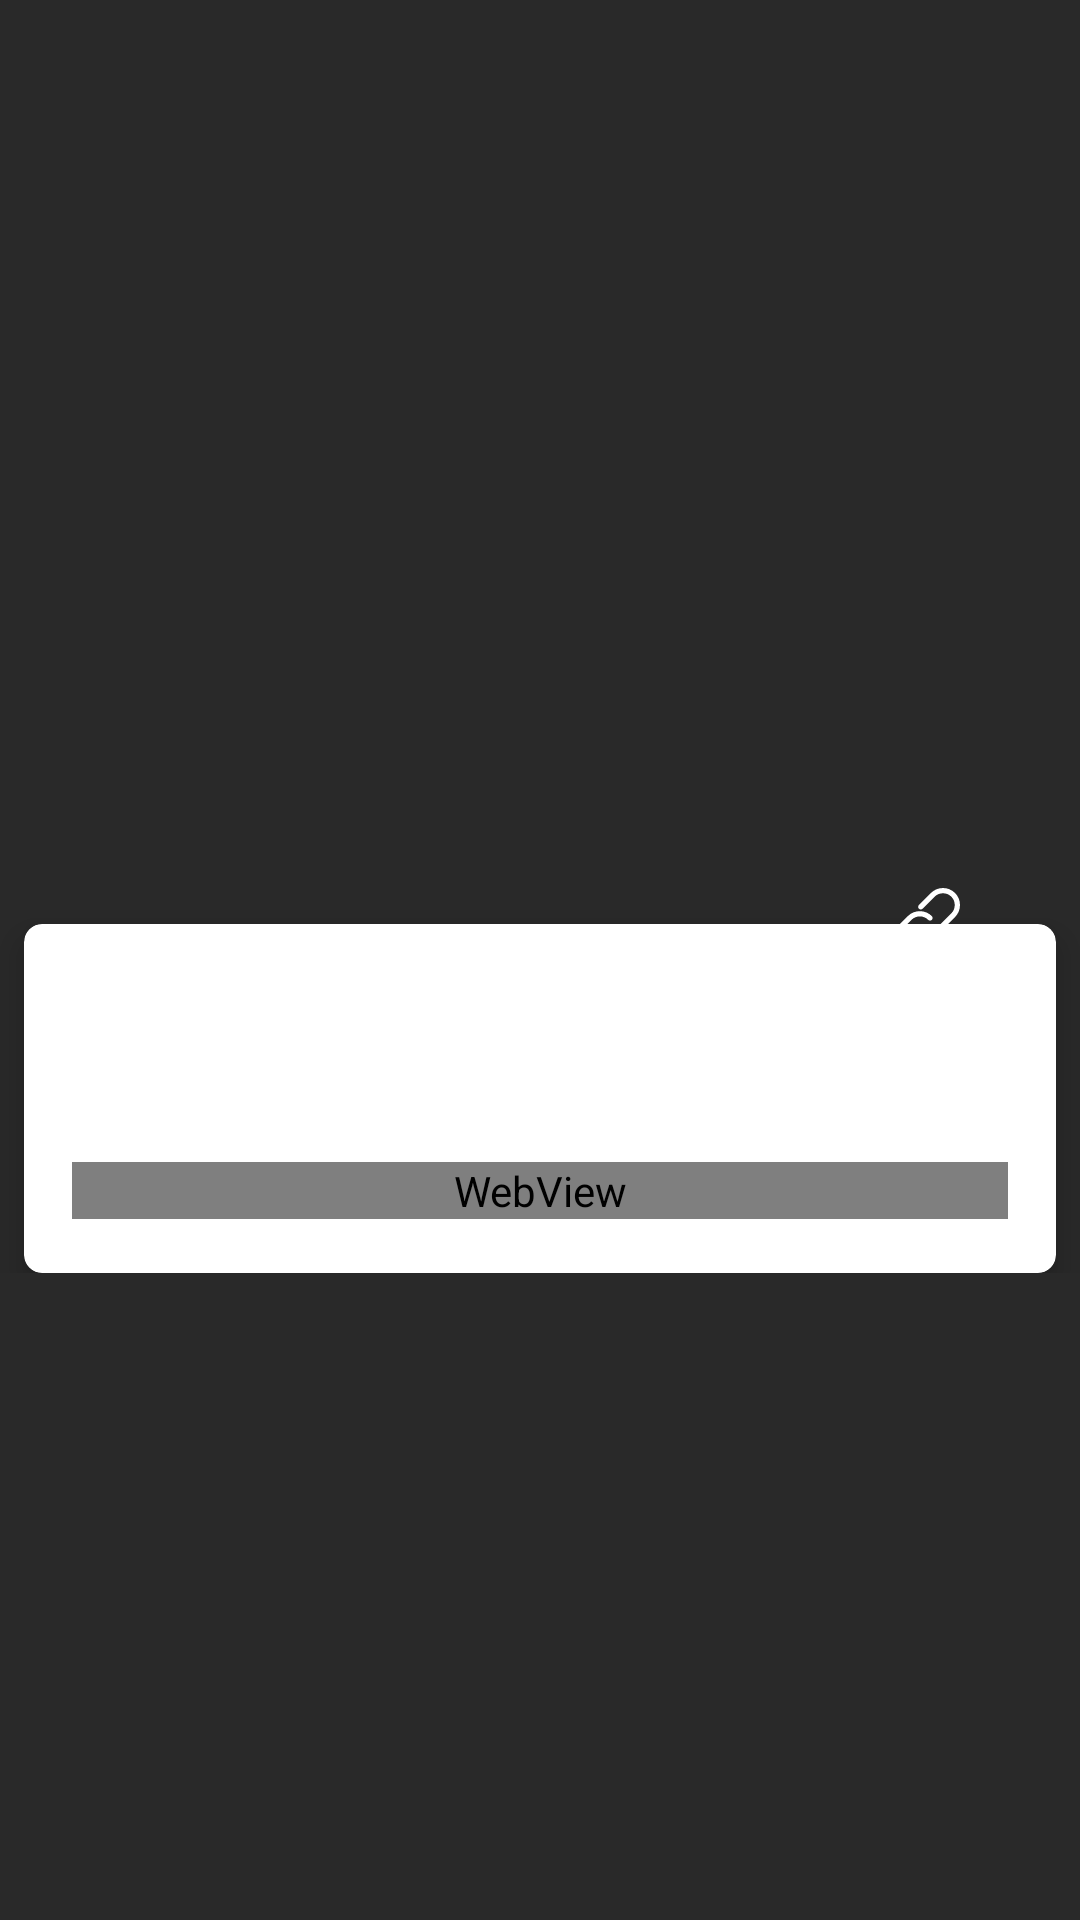

Here is an Android app screen rendered from its layout file. Give the layout XML and the strings, colors and styles it references.
<!-- AndroidManifest.xml: application theme AppTheme -->
<!-- res/layout/fragment_news_item.xml -->
<?xml version="1.0" encoding="utf-8"?>
<ScrollView xmlns:android="http://schemas.android.com/apk/res/android"
    xmlns:app="http://schemas.android.com/apk/res-auto"
    android:layout_width="match_parent"
    android:layout_height="match_parent"
    android:background="@color/mainGray">

    <androidx.constraintlayout.widget.ConstraintLayout
        android:layout_width="match_parent"
        android:layout_height="wrap_content"
        android:paddingBottom="18dp">

        <ImageView
            android:id="@+id/image"
            android:layout_width="match_parent"
            android:layout_height="300dp"
            android:scaleType="centerCrop"
            app:layout_constraintLeft_toLeftOf="parent"
            app:layout_constraintRight_toRightOf="parent"
            app:layout_constraintTop_toTopOf="parent" />

        <ImageView
            android:id="@+id/bt_chain"
            android:layout_width="44dp"
            android:layout_height="44dp"
            android:layout_marginRight="30dp"
            android:background="@drawable/bt_oval_red"
            android:elevation="8dp"
            android:padding="10dp"
            android:scaleType="centerInside"
            android:src="@drawable/ic_link"
            android:tint="@color/white"
            app:layout_constraintBottom_toTopOf="@id/cardView"
            app:layout_constraintRight_toRightOf="parent"
            app:layout_constraintTop_toTopOf="@id/cardView" />

        <androidx.cardview.widget.CardView
            android:id="@+id/cardView"
            android:layout_width="match_parent"
            android:layout_height="wrap_content"
            android:layout_margin="8dp"
            android:background="@color/white"
            app:cardCornerRadius="6dp"
            app:cardElevation="6dp"
            app:layout_constraintLeft_toLeftOf="parent"
            app:layout_constraintRight_toRightOf="parent"
            app:layout_constraintTop_toBottomOf="@id/image">

            <LinearLayout
                android:layout_width="match_parent"
                android:layout_height="wrap_content"
                android:orientation="vertical">

                <TextView
                    android:id="@+id/date"
                    android:layout_width="match_parent"
                    android:layout_height="wrap_content"
                    android:layout_marginStart="16dp"
                    android:layout_marginTop="16dp"
                    android:layout_marginEnd="16dp"
                    android:textColor="@color/textLite"
                    android:textSize="13sp" />

                <TextView
                    android:id="@+id/title"
                    android:layout_width="match_parent"
                    android:layout_height="wrap_content"
                    android:layout_marginStart="16dp"
                    android:layout_marginTop="10dp"
                    android:layout_marginEnd="16dp"
                    android:textColor="@color/black"
                    android:textSize="19sp"
                    android:textStyle="bold" />

                <WebView
                    android:id="@+id/text"
                    android:layout_width="match_parent"
                    android:layout_height="wrap_content"
                    android:layout_marginStart="16dp"
                    android:layout_marginTop="10dp"
                    android:layout_marginEnd="16dp"
                    android:layout_marginBottom="18dp"
                    android:textColor="@color/textDark"
                    android:textSize="16sp" />

            </LinearLayout>

        </androidx.cardview.widget.CardView>

    </androidx.constraintlayout.widget.ConstraintLayout>

</ScrollView>
<!-- resources referenced by this layout -->
<resources>
  <color name="black">#000000</color>
  <color name="mainGray">#292929</color>
  <color name="textDark">#333333</color>
  <color name="textLite">#777777</color>
  <color name="white">#ffffff</color>
  <!-- drawable bt_oval_red (drawable) -->
  <?xml version="1.0" encoding="utf-8"?>
  <selector xmlns:android="http://schemas.android.com/apk/res/android">
      <item android:drawable="@drawable/bt_oval_r_normal" android:state_focused="false" android:state_pressed="false" />
  
      <item android:drawable="@drawable/bt_oval_r_pressed" android:state_pressed="true" />
  
      <item android:drawable="@drawable/bt_oval_r_pressed" android:state_focused="true" />
  </selector>
  <!-- drawable ic_link (drawable) -->
  <vector xmlns:android="http://schemas.android.com/apk/res/android"
      android:width="24dp"
      android:height="24dp"
      android:viewportWidth="24"
      android:viewportHeight="24">
    <group>
      <clip-path android:pathData="M0,0h24v24h-24z M 0,0"/>
      <path
          android:pathData="M22.3419 1.65953C20.1292 -0.553126 16.5286 -0.552252 14.3156 1.65953L10.3024 5.6727C9.9614 6.01368 9.9614 6.56641 10.3024 6.90739C10.6434 7.24837 11.1961 7.24837 11.5371 6.90739L15.5502 2.89422C16.2885 2.15638 17.2752 1.74947 18.3283 1.74947C19.3818 1.74947 20.3685 2.15638 21.1068 2.89466C21.845 3.63294 22.252 4.61964 22.252 5.67314C22.252 6.7262 21.845 7.71291 21.1068 8.45119L15.8593 13.6999C14.3269 15.2315 11.8344 15.2315 10.3019 13.6999C9.96097 13.3589 9.40824 13.3589 9.06726 13.6999C8.72628 14.0409 8.72628 14.5941 9.06726 14.9346C10.1736 16.0409 11.627 16.5941 13.0804 16.5941C14.5338 16.5941 15.9873 16.0409 17.0936 14.9346L22.3419 9.68631C23.4102 8.6184 23.9988 7.19292 23.9988 5.67314C23.9988 4.15292 23.4102 2.72788 22.3419 1.65953Z"
          android:fillColor="#ffffff"/>
      <path
          android:pathData="M11.8458 17.7127L8.44999 21.1085C7.71171 21.8468 6.72501 22.2537 5.67151 22.2537C4.61844 22.2537 3.63131 21.8468 2.89303 21.1085C1.36102 19.5765 1.36102 17.0835 2.89303 15.5515L7.83265 10.6119C8.57093 9.87407 9.55763 9.46716 10.6111 9.46716C11.6642 9.46716 12.6509 9.87407 13.3892 10.6119C13.7302 10.9529 14.2829 10.9529 14.6239 10.6119C14.9648 10.2709 14.9648 9.7182 14.6239 9.37722C12.4116 7.165 8.81106 7.16457 6.59752 9.37722L1.6579 14.3173C0.589993 15.3852 0.00146484 16.8107 0.00146484 18.3305C0.00146484 19.8498 0.589993 21.2753 1.65834 22.3432C2.72625 23.4115 4.15173 24.0001 5.67107 24.0001C7.19086 24.0001 8.61633 23.4115 9.68424 22.3432L13.0801 18.9474C13.421 18.6064 13.421 18.0537 13.0801 17.7127C12.7391 17.3717 12.1868 17.3717 11.8458 17.7127Z"
          android:fillColor="#ffffff"/>
    </group>
  </vector>
  <style name="AppTheme" parent="Theme.AppCompat.Light.NoActionBar">
          <item name="colorPrimary">@color/colorPrimary</item>
          <item name="colorPrimaryDark">@color/colorPrimaryDark</item>
          <item name="colorAccent">@color/colorAccent</item>
      </style>
  <color name="colorPrimary">#000000</color>
  <color name="colorPrimaryDark">#000000</color>
  <color name="colorAccent">#ff1616</color>
</resources>
